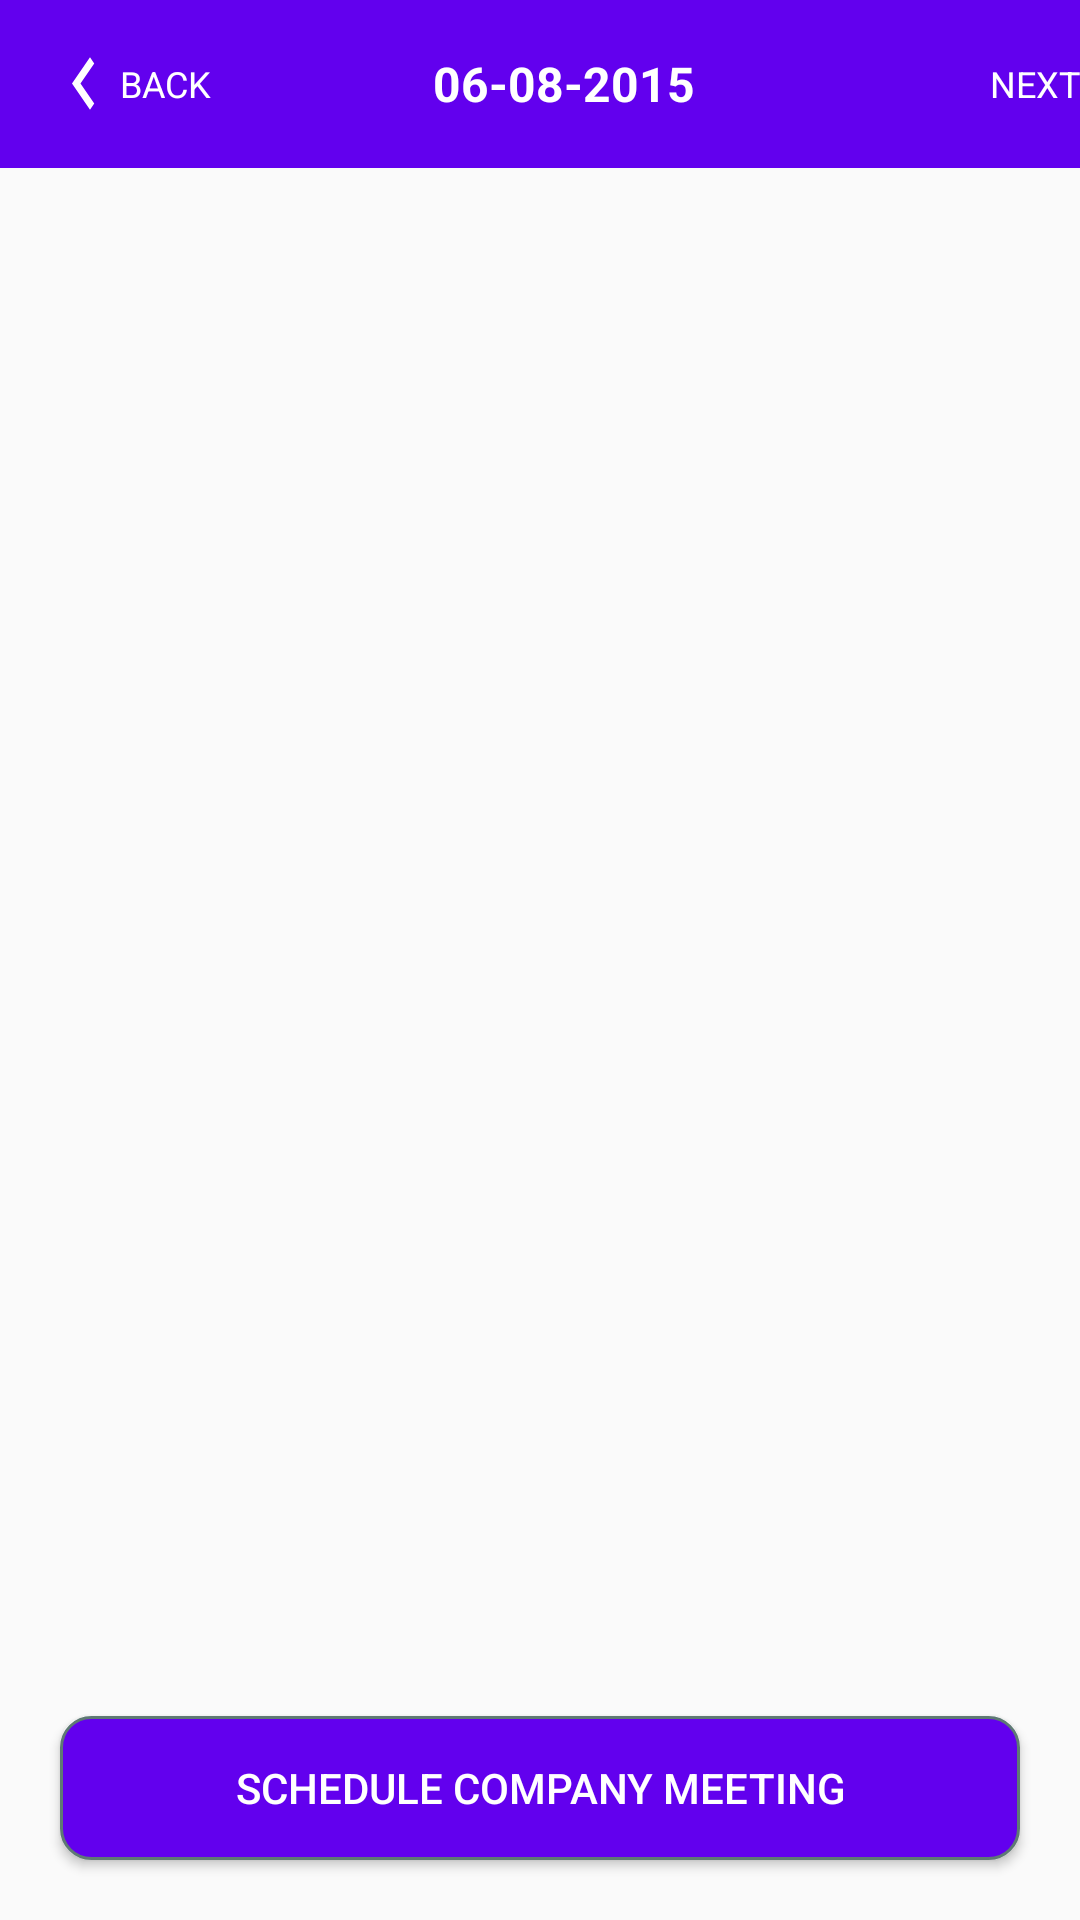

Produce the Android XML layout that renders to this screen, including the resource entries it uses.
<!-- AndroidManifest.xml: activity theme AppTheme.NoActionBar -->
<!-- res/layout/activity_main.xml -->
<?xml version="1.0" encoding="utf-8"?>

<RelativeLayout xmlns:android="http://schemas.android.com/apk/res/android"
    xmlns:app="http://schemas.android.com/apk/res-auto"
    xmlns:tools="http://schemas.android.com/tools"
    android:layout_width="match_parent"
    android:layout_height="match_parent"
    tools:context=".MainActivity"
    android:orientation="vertical">

    <android.support.design.widget.AppBarLayout
        android:id="@+id/appBar"
        android:layout_width="match_parent"
        android:layout_height="wrap_content"
        android:theme="@style/AppTheme.AppBarOverlay"
        >

        <android.support.v7.widget.Toolbar
            android:id="@+id/toolbar"
            android:layout_width="match_parent"
            android:layout_height="56dp"
            android:layout_gravity="start"
            android:background="@color/colorPrimary"
            android:elevation="@dimen/toolbar_elevation"
            app:popupTheme="@style/AppTheme.PopupOverlay">
            <RelativeLayout
                android:layout_width="match_parent"
                android:layout_height="match_parent"
                android:gravity="center">
             <LinearLayout
                 android:id="@+id/lay_prev"
                 android:layout_width="wrap_content"
                 android:layout_height="match_parent"
                 android:orientation="horizontal"
                 android:layout_alignParentLeft="true"
                 android:gravity="center">
            <ImageView
                android:layout_width="wrap_content"
                android:layout_height="35dp"
                android:src="@drawable/ic_action_left"
                android:scaleType="fitXY"
                />
              <TextView
                  android:layout_width="wrap_content"
                  android:layout_height="wrap_content"
                  android:textSize="12sp"
                  android:text="@string/back"
                  android:textColor="#FFFFFF"/>
             </LinearLayout>

                <LinearLayout
                    android:layout_width="wrap_content"
                    android:layout_height="wrap_content"
                    android:orientation="horizontal"
                    android:gravity="center"
                    android:layout_centerInParent="true">
                <TextView
                    android:id="@+id/txtDayName"
                    android:layout_width="wrap_content"
                    android:layout_height="wrap_content"
                    android:textSize="16sp"
                    android:textStyle="bold"
                    android:text="SUnday"
                    android:textColor="#ffffff"
                    android:gravity="center"
                    android:layout_centerInParent="true"
                    android:visibility="gone"
                    />
                <TextView
                    android:id="@+id/txtDate"
                    android:layout_width="wrap_content"
                    android:layout_height="wrap_content"
                    android:text="06-08-2015"
                    android:layout_centerInParent="true"
                    android:textColor="#FFFFFF"
                    android:textStyle="bold"
                    android:gravity="center"
                    android:textSize="16sp"/>
                </LinearLayout>
                <LinearLayout
                    android:id="@+id/lay_next"
                    android:layout_width="wrap_content"
                    android:layout_height="match_parent"
                    android:orientation="horizontal"
                    android:layout_alignParentRight="true"
                    android:gravity="center">
                    <TextView
                        android:layout_width="wrap_content"
                        android:layout_height="wrap_content"
                        android:textSize="12sp"
                        android:text="@string/next"
                        android:textColor="#FFFFFF"/>
            <ImageView
                android:layout_width="wrap_content"
                android:layout_height="35dp"
                android:scaleType="fitXY"
                android:src="@drawable/ic_action_right" />
                </LinearLayout>
            </RelativeLayout>
        </android.support.v7.widget.Toolbar>


    </android.support.design.widget.AppBarLayout>

    <LinearLayout
        android:layout_width="match_parent"
        android:layout_height="match_parent"
        app:layout_behavior="@string/appbar_scrolling_view_behavior"
        android:layout_below="@+id/appBar">

        <android.support.v7.widget.RecyclerView
            android:id="@+id/recycler_view"
            android:layout_width="match_parent"
            android:layout_height="wrap_content"
            android:scrollbars="vertical"
            />
    </LinearLayout>
    <Button
        android:id="@+id/btn_schedule_meeting"
        android:layout_width="match_parent"
        android:layout_height="wrap_content"
        android:layout_margin="20dp"
        android:textColor="#FFFFFF"
        android:text="@string/schedule_company_meeting"
        android:layout_alignParentBottom="true"
        android:background="@drawable/button_background"
        />
</RelativeLayout>
<!-- resources referenced by this layout -->
<resources>
  <dimen name="toolbar_elevation">5dp</dimen>
  <!-- drawable button_background (drawable) -->
  <?xml version="1.0" encoding="utf-8"?>
  
  <selector xmlns:android="http://schemas.android.com/apk/res/android">
      <item android:state_pressed="true">
          <shape android:shape="rectangle">
              <corners android:radius="10dp" />
              <stroke android:width="1dip" android:color="#5e7974" />
              <gradient  android:endColor="@color/colorPrimary" android:startColor="@color/colorPrimary" />
          </shape>
      </item>
      <item android:state_focused="true">
          <shape android:shape="rectangle">
              <corners android:radius="10dp" />
              <stroke android:width="1dip" android:color="#5e7974" />
              <solid android:color="#58857e" />
          </shape>
      </item>
      <item>
          <shape android:shape="rectangle">
              <corners android:radius="10dp" />
              <stroke android:width="1dip" android:color="#5e7974" />
              <gradient  android:endColor="@color/colorPrimary" android:startColor="@color/colorPrimary" />
          </shape>
      </item>
  </selector>
  <!-- drawable ic_action_left (drawable-anydpi) -->
  <vector xmlns:android="http://schemas.android.com/apk/res/android"
      android:width="24dp"
      android:height="30dp"
      android:viewportWidth="24"
      android:viewportHeight="24"
      android:tint="#FFFFFF">
      <path
          android:fillColor="#FF000000"
          android:pathData="M15.41,7.41L14,6l-6,6 6,6 1.41,-1.41L10.83,12z"/>
  </vector>
  <string name="back">BACK</string>
  <string name="next">NEXT</string>
  <string name="schedule_company_meeting">SCHEDULE COMPANY MEETING</string>
  <style name="AppTheme.AppBarOverlay" parent="ThemeOverlay.AppCompat.Dark.ActionBar" />
  <style name="AppTheme.PopupOverlay" parent="ThemeOverlay.AppCompat.Light" />
  <style name="AppTheme.NoActionBar">
          <item name="windowActionBar">false</item>
          <item name="windowNoTitle">true</item>
      </style>
  <!-- not gathered from this repository: default colours our renderer supplied (Android Studio template values) -->
  <color name="colorPrimary">#FF6200EE</color>
</resources>
